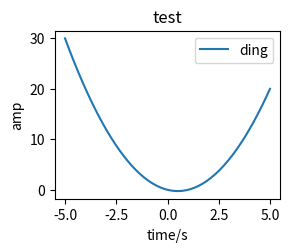

Write Python code to recreate this figure.
import numpy as np
import matplotlib.pyplot as plt

x = np.linspace(-5,5,50)
y = x ** 2 - x

fig = plt.figure()
ax = fig.add_subplot(2,2,4)
ax.plot(x,y,label='ding')
ax.set_xlabel('time/s')
ax.set_ylabel('amp')
ax.set_title('test')
ax.legend()

plt.show()

